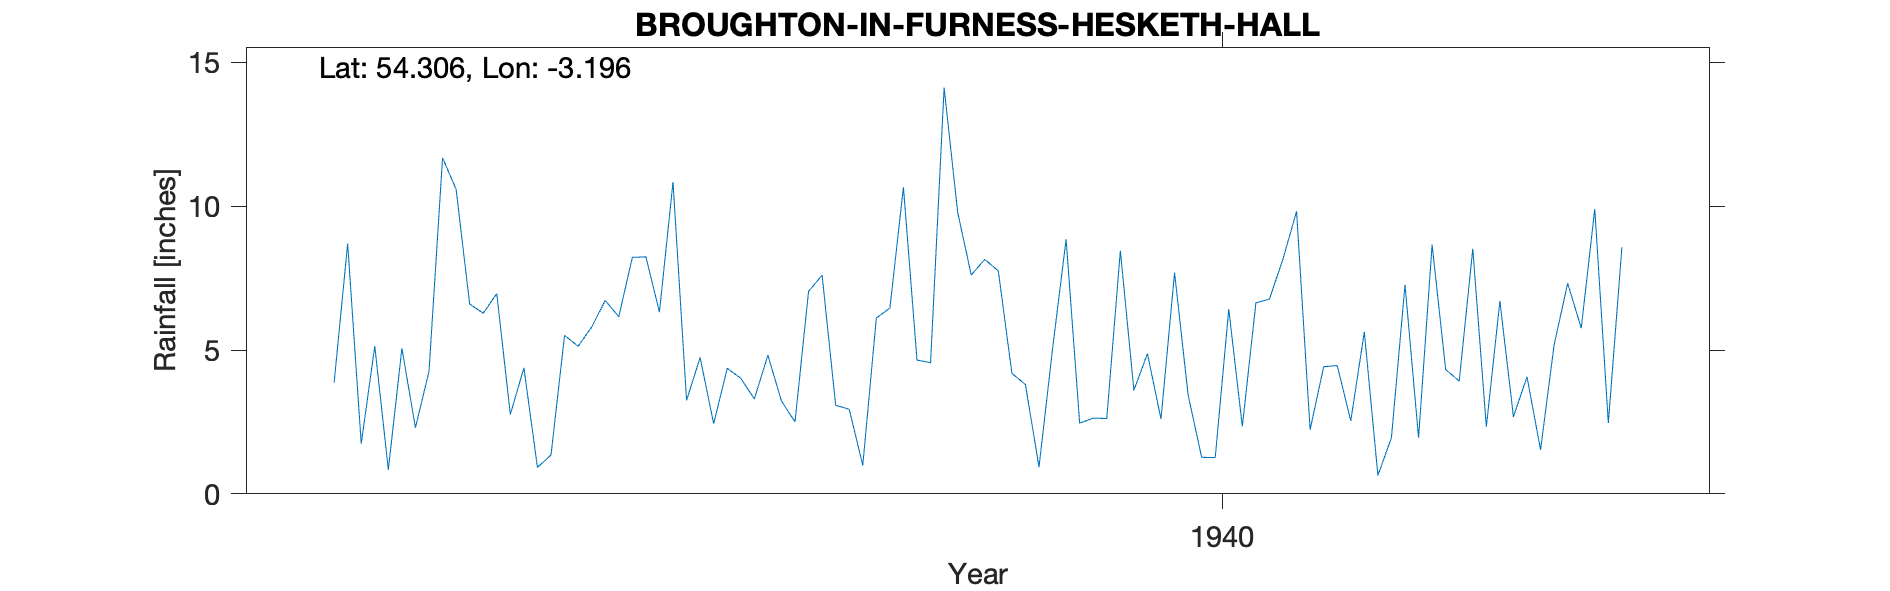

Values plotted in this chart, from the file beside it:
BROUGHTON-IN-FURNESS (HESKETH HALL), , , , , , , , , , , , , , , , , , , , 
Grid ref, SD223907, Long, -3.196, Lat, 54.31, Elevation, 130, ft, , , , , , , , , , , , 
Station no, 3019/5, , , , , , , , , , , , , , , , , , , 
, 1931, 1932, 1933, 1934, 1935, 1936, 1937, 1938, 1939, 1940, 1941, 1942, 1943, 1944, 1945, 1946, 1947, 1948, 1949, 1950
January, , , , , 3.86, 6.96, 6.32, 7.6, 8.15, 4.87, 2.23, 8.52, , , , , , , , 
February, , , , , 8.7, 2.76, 10.84, 3.08, 7.75, 2.6, 4.42, 2.33, , , , , , , , 
March, , , , , 1.74, 4.38, 3.25, 2.94, 4.19, 7.69, 4.46, 6.7, , , , , , , , 
April, , , , , 5.14, 0.92, 4.74, 0.99, 3.8, 3.44, 2.54, 2.68, , , , , , , , 
May, , , , , 0.84, 1.35, 2.44, 6.11, 0.93, 1.27, 5.63, 4.07, , , , , , , , 
June, , , , , 5.06, 5.51, 4.36, 6.46, 5.04, 1.26, 0.64, 1.53, , , , , , , , 
July, , , , , 2.3, 5.13, 4.02, 10.66, 8.85, 6.42, 1.95, 5.18, , , , , , , , 
August, , , , , 4.26, 5.8, 3.3, 4.65, 2.46, 2.34, 7.27, 7.32, , , , , , , , 
September, , , , , 11.68, 6.72, 4.82, 4.56, 2.63, 6.64, 1.95, 5.76, , , , , , , , 
October, , , , , 10.59, 6.16, 3.23, 14.12, 2.62, 6.77, 8.66, 9.9, , , , , , , , 
November, , , , , 6.6, 8.22, 2.5, 9.79, 8.45, 8.17, 4.32, 2.46, , , , , , , , 
December, , , , , 6.28, 8.24, 7.04, 7.61, 3.6, 9.82, 3.92, 8.57, , , , , , , , 
Total, , , , , 67.05, 62.15, 56.86, 78.57, 58.47, 61.29, 47.99, 65.02, , , , , , , , 
1935 and 1939 arithmetic incorrect on re…, , , , , , , , , , , , , , , , , , , , 
